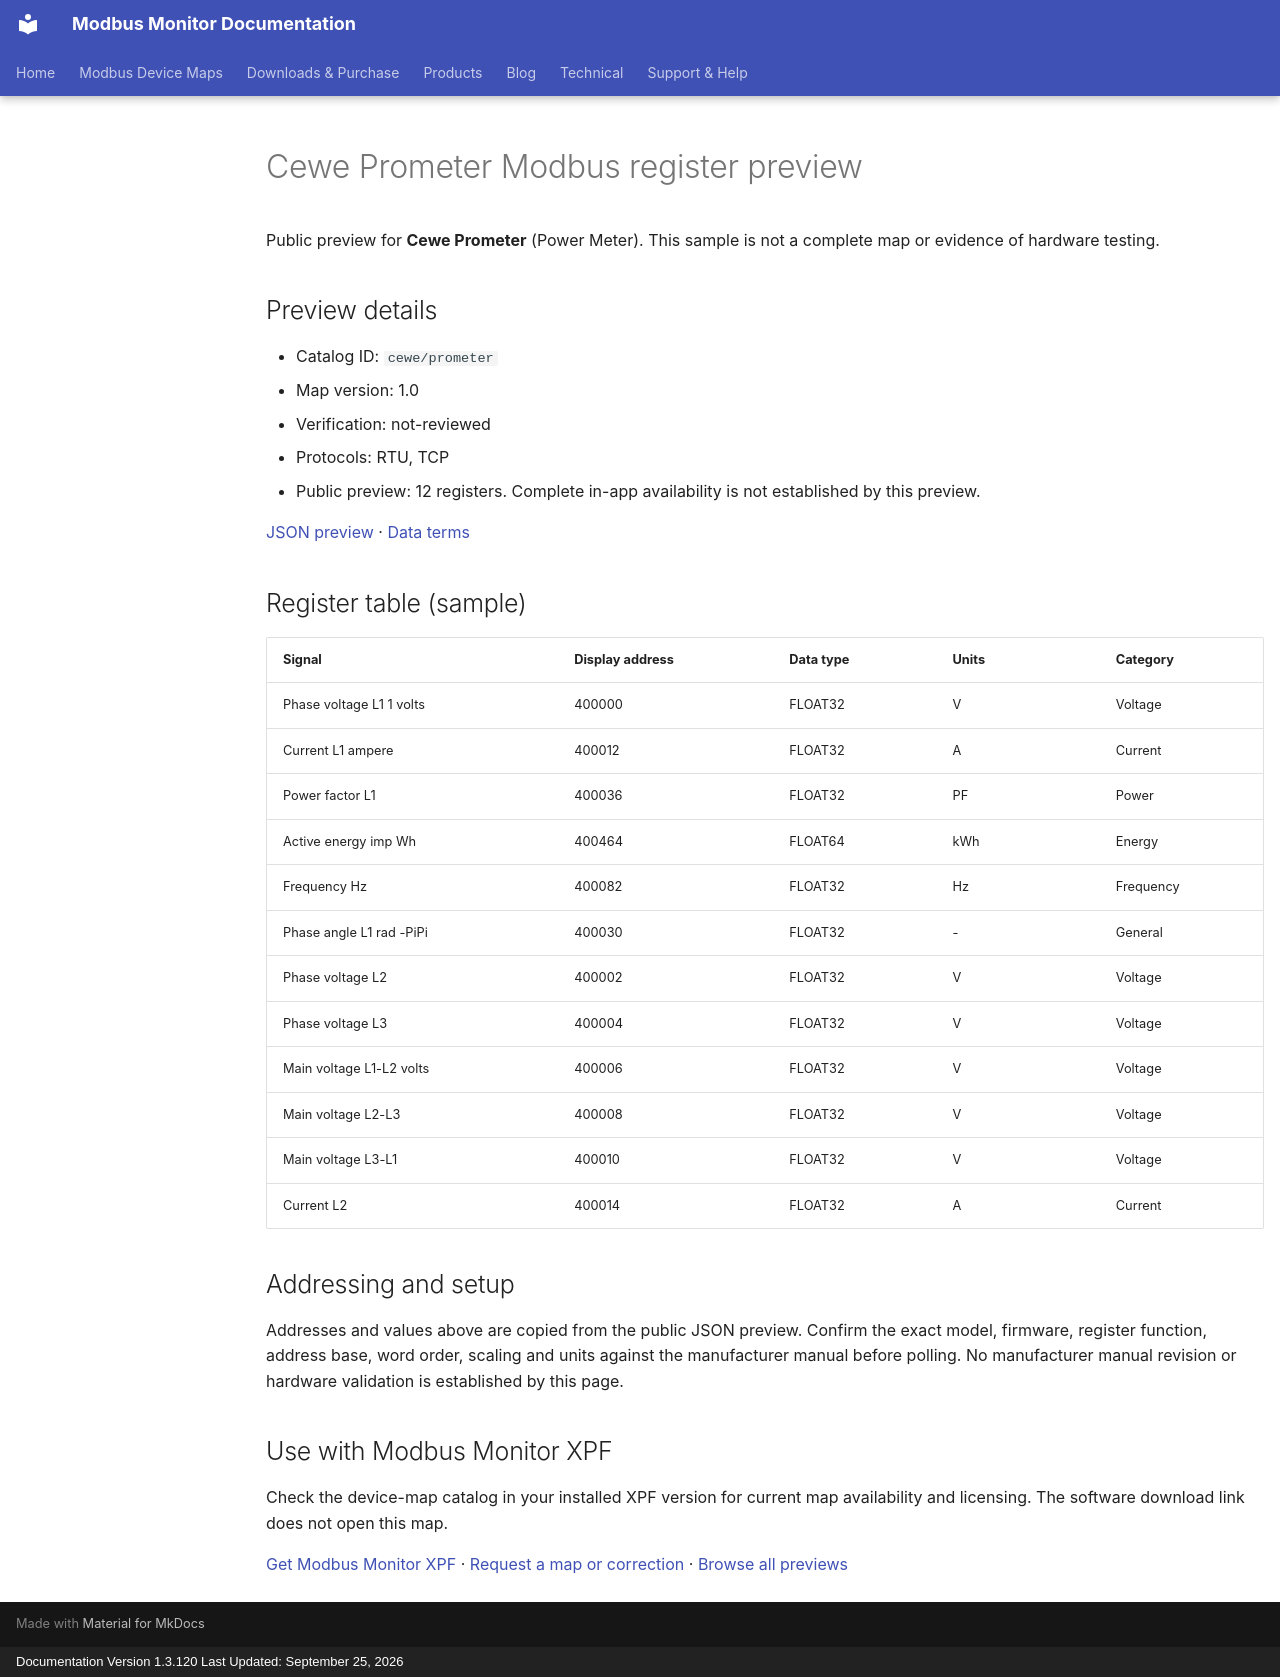

repository: Modbus-Monitor/modbus-monitor-docs · page: modbus-device-maps/previews/cewe/prometer/index.html · generator: mkdocs · copyright: Documentation Version 1.3.120 Last Updated: September 25, 2026

---
title: "Cewe Prometer Modbus register preview"
description: "Sample register addresses and data types for Cewe Prometer. Public preview with JSON source and verification status."
---

# Cewe Prometer Modbus register preview

Public preview for **Cewe Prometer** (Power Meter).
This sample is not a complete map or evidence of hardware testing.

## Preview details

- Catalog ID: `cewe/prometer`
- Map version: 1.0
- Verification: not-reviewed
- Protocols: RTU, TCP
- Public preview: 12 registers. Complete in-app availability is not established by this preview.

[JSON preview](https://modbus-monitor.github.io/modbus-device-maps/maps/cewe/prometer.json) · [Data terms](https://modbus-monitor.github.io/modbus-device-maps/data-license/)

## Register table (sample)

| Signal | Display address | Data type | Units | Category |
|---|---|---|---|---|
| Phase voltage L1 1 volts | 400000 | FLOAT32 | V | Voltage |
| Current L1 ampere | 400012 | FLOAT32 | A | Current |
| Power factor L1 | 400036 | FLOAT32 | PF | Power |
| Active energy imp Wh | 400464 | FLOAT64 | kWh | Energy |
| Frequency Hz | 400082 | FLOAT32 | Hz | Frequency |
| Phase angle L1 rad -PiPi | 400030 | FLOAT32 | - | General |
| Phase voltage L2 | 400002 | FLOAT32 | V | Voltage |
| Phase voltage L3 | 400004 | FLOAT32 | V | Voltage |
| Main voltage L1-L2 volts | 400006 | FLOAT32 | V | Voltage |
| Main voltage L2-L3 | 400008 | FLOAT32 | V | Voltage |
| Main voltage L3-L1 | 400010 | FLOAT32 | V | Voltage |
| Current L2 | 400014 | FLOAT32 | A | Current |

## Addressing and setup

Addresses and values above are copied from the public JSON preview. Confirm the exact model, firmware, register function, address base, word order, scaling and units against the manufacturer manual before polling. No manufacturer manual revision or hardware validation is established by this page.

## Use with Modbus Monitor XPF

Check the device-map catalog in your installed XPF version for current map availability and licensing. The software download link does not open this map.

[Get Modbus Monitor XPF](https://docs.quantumbitsolutions.com/downloads-purchase/) · [Request a map or correction](https://github.com/Modbus-Monitor/modbus-device-maps/issues/new/choose) · [Browse all previews](https://docs.quantumbitsolutions.com/modbus-device-maps/)

<script type="application/ld+json">{"@context": "https://schema.org", "@type": "Dataset", "name": "Cewe Prometer public register preview", "description": "Sample register addresses and data types; not a complete map or hardware verification.", "url": "https://docs.quantumbitsolutions.com/modbus-device-maps/previews/cewe/prometer/", "license": "https://modbus-monitor.github.io/modbus-device-maps/data-license/", "creator": {"@type": "Organization", "name": "Quantum Bit Solutions", "url": "https://quantumbitsolutions.com/"}, "distribution": {"@type": "DataDownload", "encodingFormat": "application/json", "contentUrl": "https://modbus-monitor.github.io/modbus-device-maps/maps/cewe/prometer.json"}}</script>
